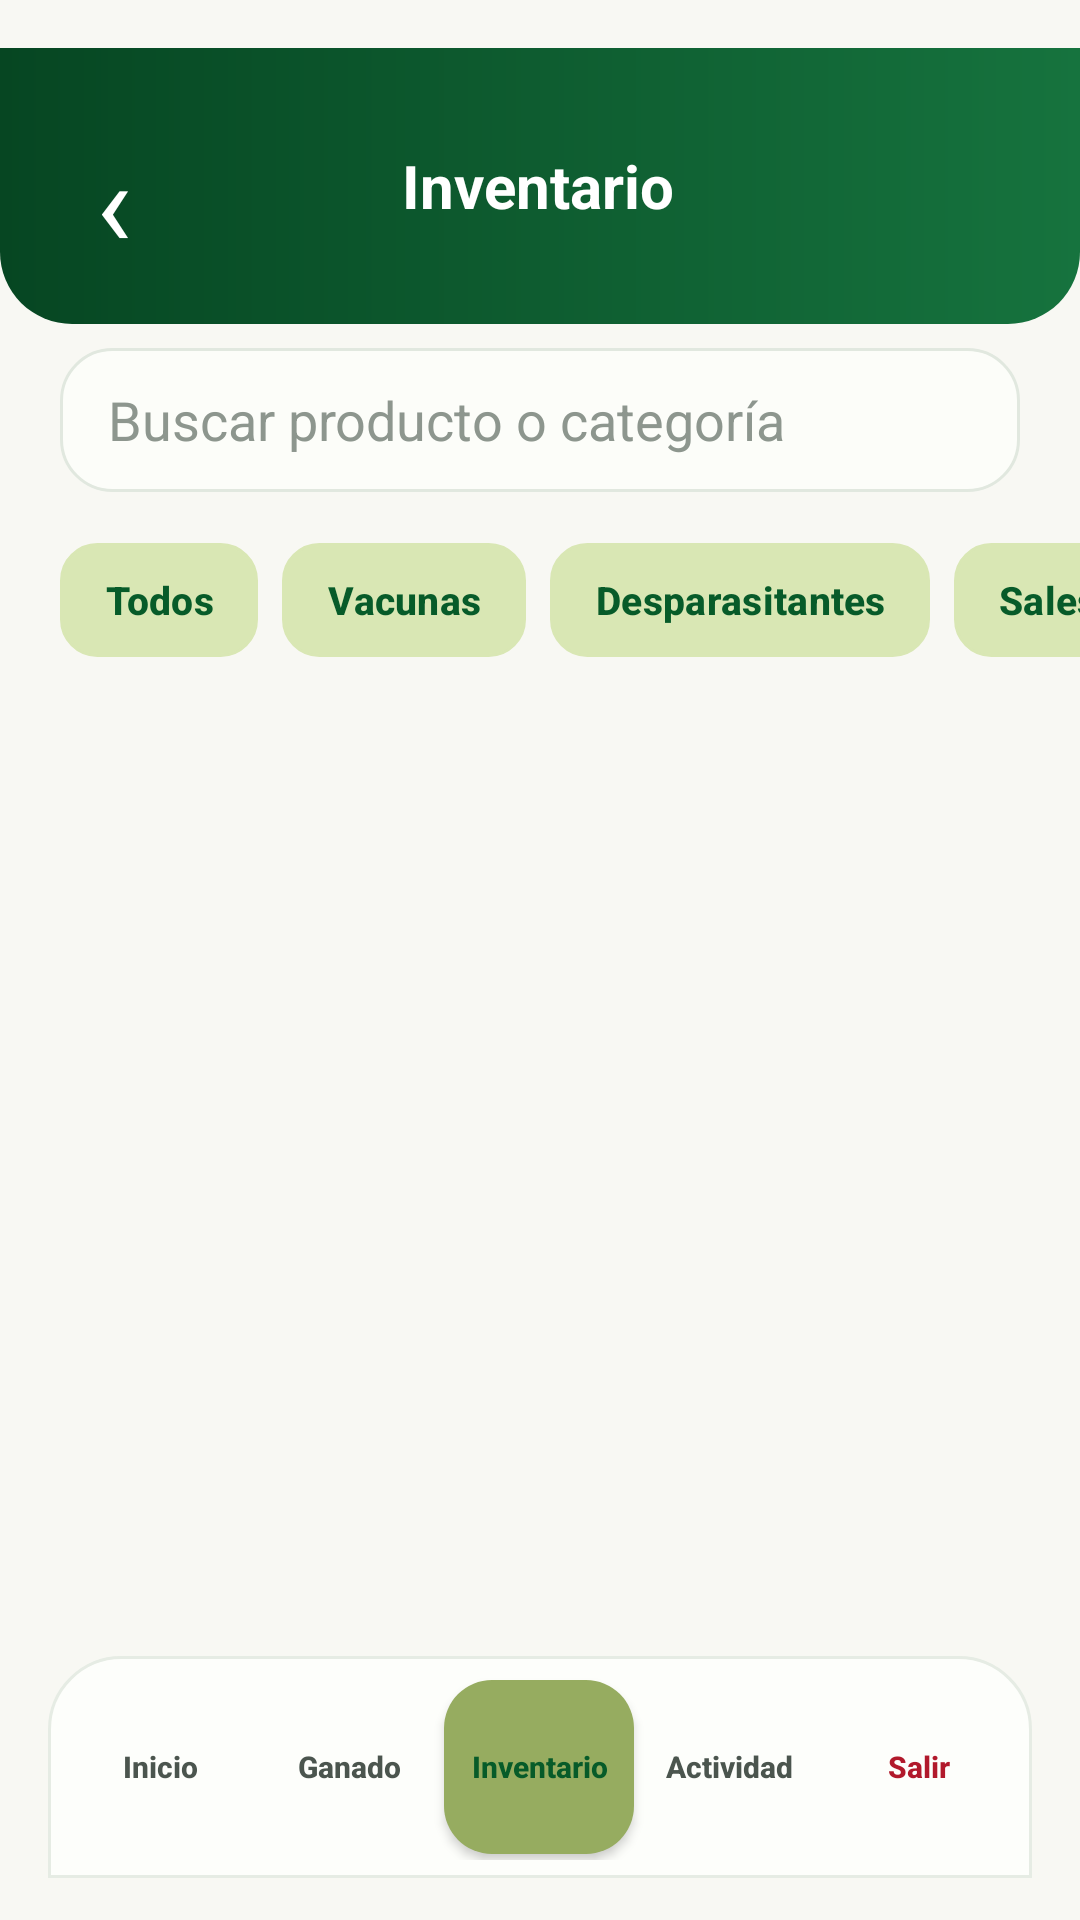

The Android layout XML behind this screen, and the referenced resources:
<!-- AndroidManifest.xml: application theme Theme.Vacuno -->
<!-- res/layout/activity_inventario.xml -->
<?xml version="1.0" encoding="utf-8"?>
<androidx.constraintlayout.widget.ConstraintLayout xmlns:android="http://schemas.android.com/apk/res/android"
    xmlns:app="http://schemas.android.com/apk/res-auto"
    android:layout_width="match_parent" android:layout_height="match_parent" android:background="@color/fondo_premium">

    <LinearLayout
        android:id="@+id/toolbar_inventario"
        android:layout_width="0dp"
        android:layout_height="92dp"
        android:layout_marginTop="16dp"
        android:layout_marginBottom="10dp"
        android:background="@drawable/bg_top_bar"
        android:gravity="center_vertical"
        android:orientation="horizontal"
        android:paddingStart="16dp"
        android:paddingEnd="18dp"
        app:layout_constraintBottom_toTopOf="@+id/et_buscar_inventario"
        app:layout_constraintEnd_toEndOf="parent"
        app:layout_constraintStart_toStartOf="parent"
        app:layout_constraintTop_toTopOf="parent">

        <TextView
            android:id="@+id/btn_volver_inventario"
            android:layout_width="44dp"
            android:layout_height="44dp"
            android:contentDescription="Volver"
            android:gravity="center"
            android:text="‹"
            android:textColor="@color/white"
            android:textSize="40sp" />

        <TextView
            android:layout_width="0dp"
            android:layout_height="wrap_content"
            android:layout_weight="1"
            android:gravity="center"
            android:text="Inventario"
            android:textColor="@color/white"
            android:textSize="20sp"
            android:textStyle="bold" />

        <View
            android:layout_width="44dp"
            android:layout_height="44dp" />
    </LinearLayout>

    <EditText android:id="@+id/et_buscar_inventario" android:layout_width="0dp" android:layout_height="48dp" android:layout_marginStart="20dp" android:layout_marginTop="8dp" android:layout_marginEnd="20dp" android:background="@drawable/bg_campo_texto" android:hint="Buscar producto o categoría" android:inputType="text" android:maxLines="1" android:paddingStart="16dp" android:paddingEnd="16dp" android:textColor="@color/texto_principal" android:textColorHint="@color/gris_hint" app:layout_constraintEnd_toEndOf="parent" app:layout_constraintStart_toStartOf="parent" app:layout_constraintTop_toBottomOf="@id/toolbar_inventario" />

    <HorizontalScrollView android:id="@+id/scroll_filtros_inventario" android:layout_width="0dp" android:layout_height="52dp" android:layout_marginTop="10dp" android:scrollbars="none" app:layout_constraintEnd_toEndOf="parent" app:layout_constraintStart_toStartOf="parent" app:layout_constraintTop_toBottomOf="@id/et_buscar_inventario">
        <LinearLayout android:layout_width="wrap_content" android:layout_height="match_parent" android:gravity="center_vertical" android:orientation="horizontal" android:paddingStart="20dp" android:paddingEnd="20dp">

            <com.google.android.material.button.MaterialButton
                android:id="@+id/btn_inventario_todos"
                style="@style/FiltroGanado"
                android:checked="true"
                android:text="Todos"
                app:backgroundTint="#D9E7B4" />

            <com.google.android.material.button.MaterialButton
                android:id="@+id/btn_vacunas"
                style="@style/FiltroGanado"
                android:text="Vacunas"
                app:backgroundTint="#D9E7B4" />

            <com.google.android.material.button.MaterialButton
                android:id="@+id/btn_desparasitantes"
                style="@style/FiltroGanado"
                android:text="Desparasitantes"
                app:backgroundTint="#D9E7B4" />

            <com.google.android.material.button.MaterialButton
                android:id="@+id/btn_sales"
                style="@style/FiltroGanado"
                android:text="Sales"
                app:backgroundTint="#D9E7B4" />

            <com.google.android.material.button.MaterialButton
                android:id="@+id/btn_alimentos"
                style="@style/FiltroGanado"
                android:text="Alimentos"
                app:backgroundTint="#D9E7B4" />

            <com.google.android.material.button.MaterialButton
                android:id="@+id/btn_otros"
                style="@style/FiltroGanado"
                android:text="Más"
                app:backgroundTint="#D9E7B4" />
        </LinearLayout>
    </HorizontalScrollView>

    <TextView android:id="@+id/tv_inventario_vacio" android:layout_width="wrap_content" android:layout_height="wrap_content" android:text="No hay productos que coincidan con la búsqueda." android:textColor="@color/texto_secundario" android:textSize="15sp" android:visibility="gone" app:layout_constraintBottom_toBottomOf="parent" app:layout_constraintEnd_toEndOf="parent" app:layout_constraintStart_toStartOf="parent" app:layout_constraintTop_toBottomOf="@id/scroll_filtros_inventario" />

    <androidx.recyclerview.widget.RecyclerView android:id="@+id/rv_inventario" android:layout_width="0dp" android:layout_height="0dp" android:layout_marginStart="20dp" android:layout_marginTop="14dp" android:layout_marginEnd="20dp" android:clipToPadding="false" android:paddingBottom="18dp" app:layout_constraintBottom_toTopOf="@id/ll_menu_inventario" app:layout_constraintEnd_toEndOf="parent" app:layout_constraintStart_toStartOf="parent" app:layout_constraintTop_toBottomOf="@id/scroll_filtros_inventario" />

    <LinearLayout android:id="@+id/ll_menu_inventario" android:layout_width="0dp" android:layout_height="74dp" android:layout_marginStart="16dp" android:layout_marginEnd="16dp" android:layout_marginBottom="14dp" android:background="@drawable/bg_bottom_nav_premium" android:gravity="center" android:orientation="horizontal" android:padding="6dp" app:layout_constraintBottom_toBottomOf="parent" app:layout_constraintEnd_toEndOf="parent" app:layout_constraintStart_toStartOf="parent">
        <Button android:id="@+id/btn_inicio" style="@style/BotonMenu" android:text="Inicio" />
        <Button android:id="@+id/btn_menu_ganado" style="@style/BotonMenu" android:text="Ganado" />

        <Button
            android:id="@+id/btn_menu_inventario"
            style="@style/BotonMenu"
            android:background="@drawable/bg_nav_item_active"
            android:backgroundTint="#96AC60"
            android:text="Inventario"
            android:textColor="@color/verde_principal" />
        <Button android:id="@+id/btn_menu_actividad" style="@style/BotonMenu" android:text="Actividad" />
        <Button android:id="@+id/btn_cerrar_sesio" style="@style/BotonMenu" android:text="Salir" android:textColor="@color/rojo_alerta" />
    </LinearLayout>
</androidx.constraintlayout.widget.ConstraintLayout>
<!-- resources referenced by this layout -->
<resources>
  <color name="fondo_premium">#F8F8F3</color>
  <color name="gris_hint">#8D968E</color>
  <color name="rojo_alerta">#B1192B</color>
  <color name="texto_principal">#121713</color>
  <color name="texto_secundario">#4B554E</color>
  <color name="verde_principal">#075B29</color>
  <color name="white">#FFFFFFFF</color>
  <!-- drawable bg_bottom_nav_premium (drawable) -->
  <?xml version="1.0" encoding="utf-8"?>
  <shape xmlns:android="http://schemas.android.com/apk/res/android" android:shape="rectangle">
      <solid android:color="#FDFEFB" />
      <stroke android:width="1dp" android:color="#E6ECE4" />
      <corners android:topLeftRadius="24dp" android:topRightRadius="24dp" />
  </shape>
  <!-- drawable bg_campo_texto (drawable) -->
  <?xml version="1.0" encoding="utf-8"?>
  <shape xmlns:android="http://schemas.android.com/apk/res/android">
      <solid android:color="#FCFDF9" />
      <stroke
          android:width="1dp"
          android:color="@color/borde_suave" />
      <corners android:radius="17dp" />
      <padding
          android:bottom="6dp"
          android:left="10dp"
          android:right="10dp"
          android:top="6dp" />
  </shape>
  <!-- drawable bg_nav_item_active (drawable) -->
  <?xml version="1.0" encoding="utf-8"?>
  <shape xmlns:android="http://schemas.android.com/apk/res/android" android:shape="rectangle">
      <solid android:color="@color/verde_botones" />
      <corners android:radius="16dp" />
  </shape>
  <!-- drawable bg_top_bar (drawable) -->
  <?xml version="1.0" encoding="utf-8"?>
  <shape xmlns:android="http://schemas.android.com/apk/res/android" android:shape="rectangle">
      <gradient android:angle="0" android:startColor="#064622" android:endColor="#16733E" />
      <corners android:bottomLeftRadius="24dp" android:bottomRightRadius="24dp" />
  </shape>
  <style name="BotonMenu">
          <item name="android:layout_width">0dp</item>
          <item name="android:layout_height">58dp</item>
          <item name="android:layout_weight">1</item>
          <item name="android:background">@drawable/bg_nav_item</item>
          <item name="android:minWidth">0dp</item>
          <item name="android:paddingStart">2dp</item>
          <item name="android:paddingEnd">2dp</item>
          <item name="android:textAllCaps">false</item>
          <item name="android:textColor">@color/color_nav_text</item>
          <item name="android:textSize">10sp</item>
          <item name="android:textStyle">bold</item>
      </style>
  <style name="Theme.Vacuno" parent="Base.Theme.Vacuno" />
  <color name="borde_suave">#E1E8DF</color>
  <color name="verde_botones">#96AC60</color>
  <!-- drawable bg_nav_item (drawable) -->
  <?xml version="1.0" encoding="utf-8"?>
  <selector xmlns:android="http://schemas.android.com/apk/res/android">
      <item android:state_activated="true"><shape android:shape="rectangle"><solid android:color="@color/verde_botones"/><corners android:radius="16dp"/></shape></item>
      <item><shape android:shape="rectangle"><solid android:color="@android:color/transparent"/><corners android:radius="16dp"/></shape></item>
  </selector>
  <!-- drawable bg_filtro (drawable) -->
  <?xml version="1.0" encoding="utf-8"?>
  <selector xmlns:android="http://schemas.android.com/apk/res/android">
      <item android:state_checked="true"><shape android:shape="rectangle"><solid android:color="@color/verde_botones"/><corners android:radius="12dp"/></shape></item>
      <item><shape android:shape="rectangle"><solid android:color="@color/white"/><corners android:radius="12dp"/><stroke android:width="1dp" android:color="#DCE4DA"/></shape></item>
  </selector>
  <style name="Base.Theme.Vacuno" parent="Theme.Material3.DayNight.NoActionBar">
          
          
      </style>
</resources>
